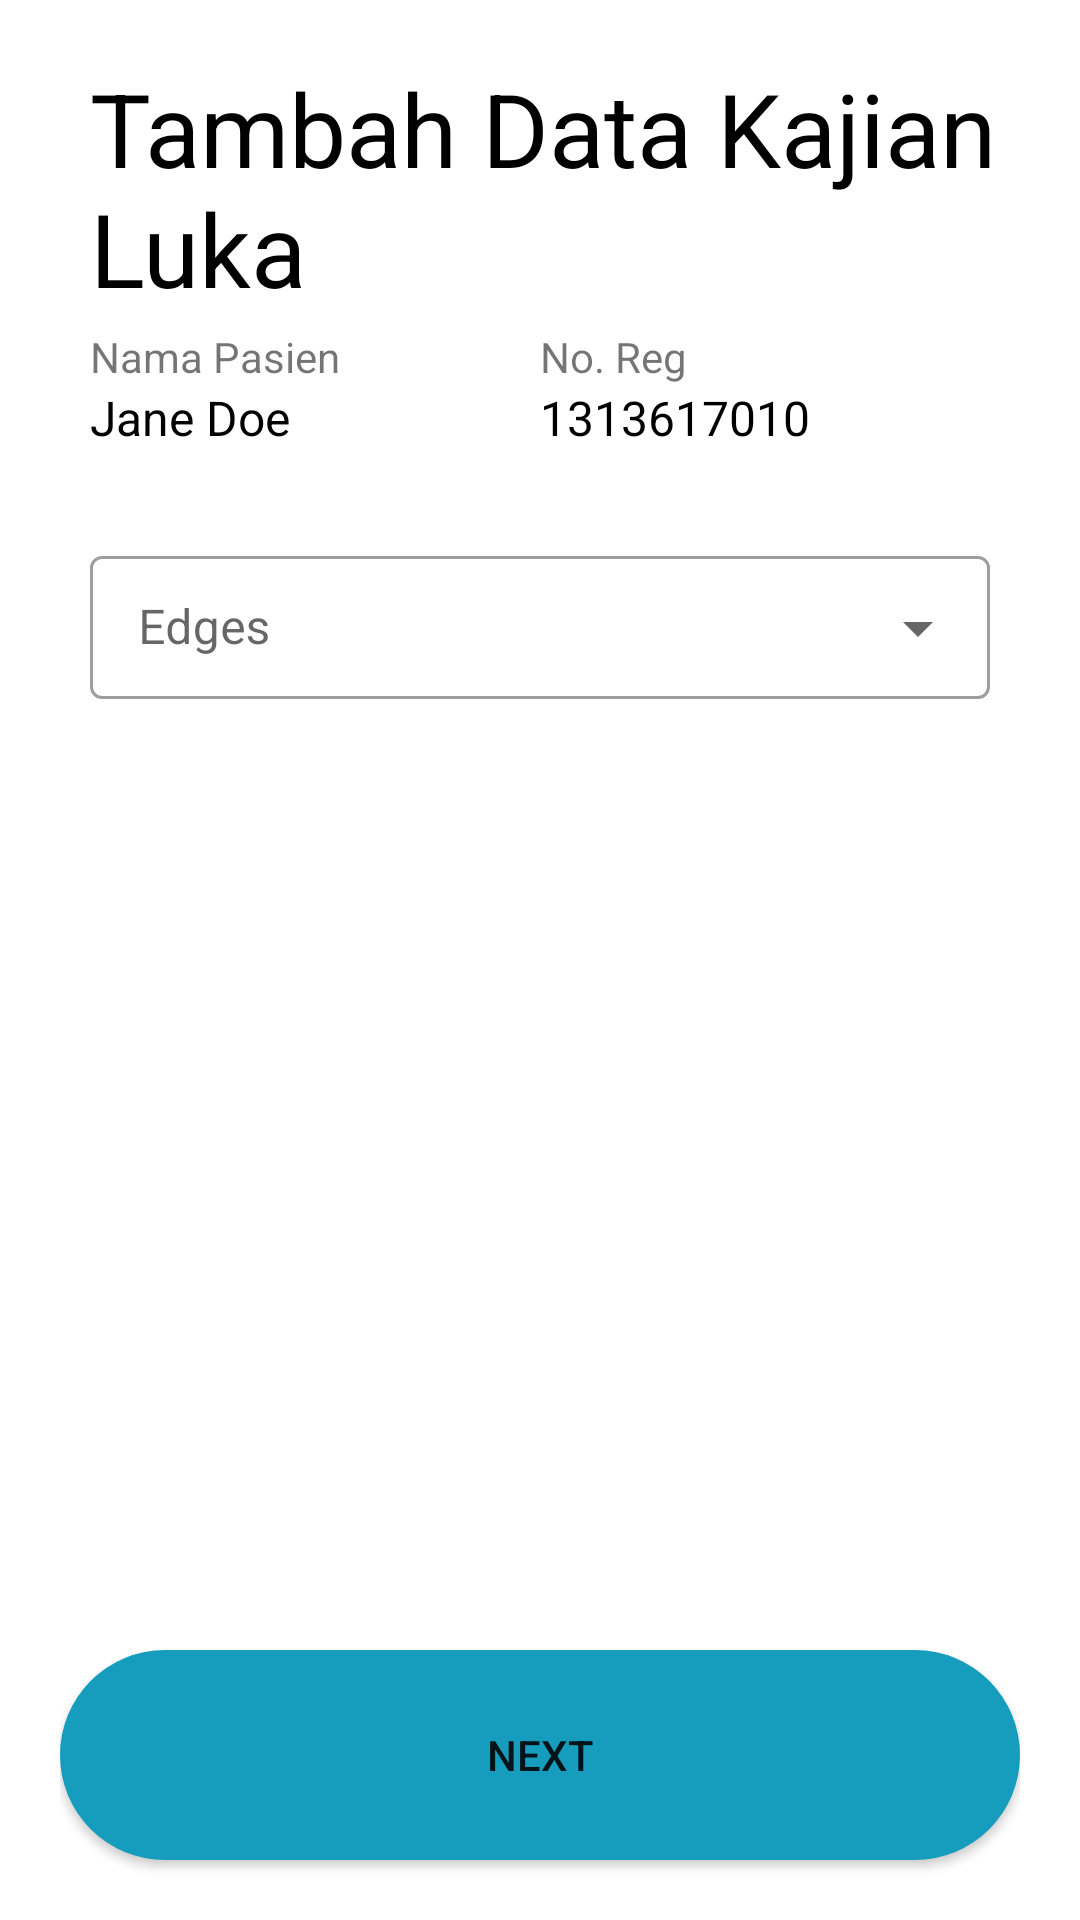

This screen was rendered from an Android layout file. Write that file and the resources it references.
<!-- AndroidManifest.xml: application theme Theme.ChronicWound -->
<!-- res/layout/tambah_kajian_edges.xml -->
<?xml version="1.0" encoding="utf-8"?>
<FrameLayout
    xmlns:app="http://schemas.android.com/apk/res-auto"
    xmlns:tools="http://schemas.android.com/tools"
    xmlns:android="http://schemas.android.com/apk/res/android"
    android:layout_width="match_parent"
    android:layout_height="match_parent">


    <RelativeLayout
        android:layout_width="match_parent"
        android:layout_height="match_parent"

        tools:context="com.example.chronicwound.LoginActivity">


        <LinearLayout
            android:layout_width="match_parent"
            android:layout_height="match_parent"
            android:layout_marginHorizontal="30dp"
            android:layout_marginTop="20dp"
            android:orientation="vertical">

            <TextView
                android:layout_width="366dp"
                android:layout_height="wrap_content"
                android:layout_marginBottom="4dp"
                android:layout_weight="0"
                android:text="Tambah Data Kajian Luka"
                android:textAppearance="@style/TextAppearance.AppCompat.Display1"
                android:textColor="#000000"
                android:textSize="34sp" />

            <LinearLayout
                android:orientation="horizontal"
                android:layout_width="match_parent"
                android:layout_height="wrap_content">

                <LinearLayout
                    android:layout_width="match_parent"
                    android:layout_height="wrap_content"
                    android:layout_weight="1"
                    android:orientation="vertical">
                    <TextView
                        android:layout_width="wrap_content"
                        android:layout_height="wrap_content"
                        android:text="Nama Pasien"/>
                    <TextView
                        android:id="@+id/txt_nama_Pasien"
                        android:layout_width="wrap_content"
                        android:layout_height="wrap_content"
                        android:text="Jane Doe"
                        android:textAppearance="@style/TextAppearance.AppCompat.Display1"
                        android:textColor="#000000"
                        android:textSize="16sp"/>
                </LinearLayout>



                <LinearLayout
                    android:layout_width="match_parent"
                    android:layout_height="wrap_content"
                    android:layout_weight="1"
                    android:orientation="vertical">
                    <TextView
                        android:layout_width="wrap_content"
                        android:layout_height="wrap_content"
                        android:text="No. Reg"/>
                    <TextView
                        android:id="@+id/beratBadan"
                        android:layout_width="wrap_content"
                        android:layout_height="wrap_content"
                        android:text="1313617010"
                        android:textAppearance="@style/TextAppearance.AppCompat.Display1"
                        android:textColor="#000000"
                        android:textSize="16sp"/>
                </LinearLayout>
            </LinearLayout>

            
            <com.google.android.material.textfield.TextInputLayout
                android:id="@+id/textInputLayoutEdges"
                android:layout_marginTop="30dp"
                style="@style/Widget.MaterialComponents.TextInputLayout.OutlinedBox.Dense.ExposedDropdownMenu"
                android:layout_width="match_parent"
                android:layout_height="wrap_content"

                android:hint="Edges">

                <AutoCompleteTextView
                    android:id="@+id/editTextEdges"
                    android:layout_width="match_parent"
                    android:layout_marginBottom="10dp"
                    android:layout_height="wrap_content"
                    android:inputType="none" />

            </com.google.android.material.textfield.TextInputLayout>

        </LinearLayout>


        <LinearLayout
            android:layout_width="match_parent"
            android:layout_height="match_parent"
            android:layout_marginHorizontal="20dp"
            android:gravity="bottom"
            android:orientation="vertical">

            <Button
                android:id="@+id/buttonNext"
                android:layout_width="match_parent"
                android:layout_height="70dp"
                android:layout_gravity="center_horizontal|center"
                android:background="@drawable/primary_button"
                android:layout_marginBottom="20dp"
                android:text="NEXT" />
        </LinearLayout>

    </RelativeLayout>

</FrameLayout>
<!-- resources referenced by this layout -->
<resources>
  <!-- drawable primary_button (drawable) -->
  <?xml version="1.0" encoding="utf-8"?>
  <shape xmlns:android="http://schemas.android.com/apk/res/android" android:shape="rectangle">
      <solid android:color="@color/Accent"></solid>
      <corners android:radius="300dp"></corners>
  </shape>
  <style name="Theme.ChronicWound" parent="Theme.MaterialComponents.Light.NoActionBar">
          
          <item name="colorPrimary">@color/Accent</item>
          <item name="colorPrimaryVariant">@color/Accent</item>
          <item name="colorOnPrimary">@color/white</item>
          
          <item name="colorSecondary">@color/Accent</item>
          <item name="colorSecondaryVariant">@color/Accent</item>
          <item name="colorOnSecondary">@color/black</item>
          
          <item name="android:statusBarColor" tools:targetApi="l">@color/white</item>
          <item name="android:windowLightStatusBar" tools:targetApi="23">true</item>
          
  
          
          <item name="android:forceDarkAllowed" tools:targetApi="q">false</item>
      </style>
  <color name="Accent">#169DBD</color>
  <color name="white">#FFFFFFFF</color>
  <color name="black">#FF000000</color>
</resources>
